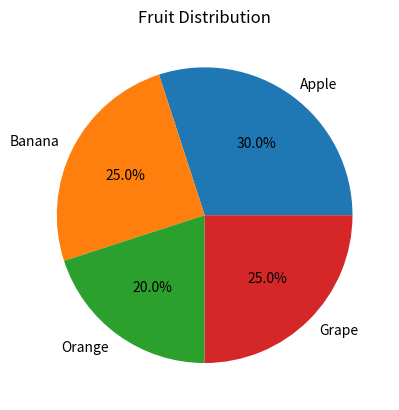

This chart was generated by the following Python code:
import matplotlib.pyplot as plt

labels = ["Apple", "Banana", "Orange", "Grape"]
sizes = [30, 25, 20, 25]

plt.pie(sizes, labels=labels, autopct="%1.1f%%")
plt.title("Fruit Distribution")
plt.show()
